Run: headless pygame with SDL's dummy video driver; simulated clock (each Clock.tick advances the game by its frame time, no real sleeping); random seed 0; keys injected as events and as key.get_pressed() state; no mouse input.
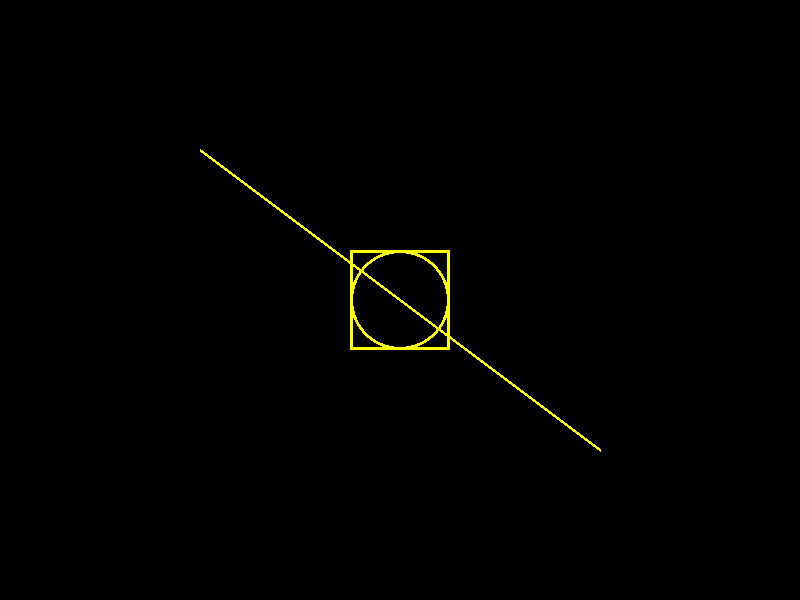
Frame 1 of 4 · flips 1–60 · no input
Frame 2 of 4 · flips 61–180 · tapped SPACE, RETURN · held RIGHT (→), D · screen unchanged from frame 1, image omitted
Frame 3 of 4 · flips 181–300 · held DOWN (↓), S · screen unchanged from frame 2, image omitted
Frame 4 of 4 · flips 301–420 · held LEFT (←), A, UP (↑), W · screen unchanged from frame 3, image omitted

The pygame program that drew these frames:

import pygame
from pygame.rect import Rect
pygame.init()
tela = pygame.display.set_mode((800, 600), 0)
while True:
    # Pintar na tela um ponto
    tela.set_at((400, 300), (255, 255, 0))
    # Desenhar uma Linha
    pygame.draw.line(tela, (255, 255, 0), (200, 150), (600, 450), 3)
    # Desenhar um Circulo
    pygame.draw.circle(tela, (255, 255, 0), (400, 300), 50, 3)
    # Desenhar um Retangulo
    pygame.draw.rect(tela, (255, 255, 0), Rect((350, 250), (100, 100)), 3)
    pygame.display.update()
    # Capturar eventos
    for e in pygame.event.get():
        if e.type == pygame.QUIT:
            exit()
